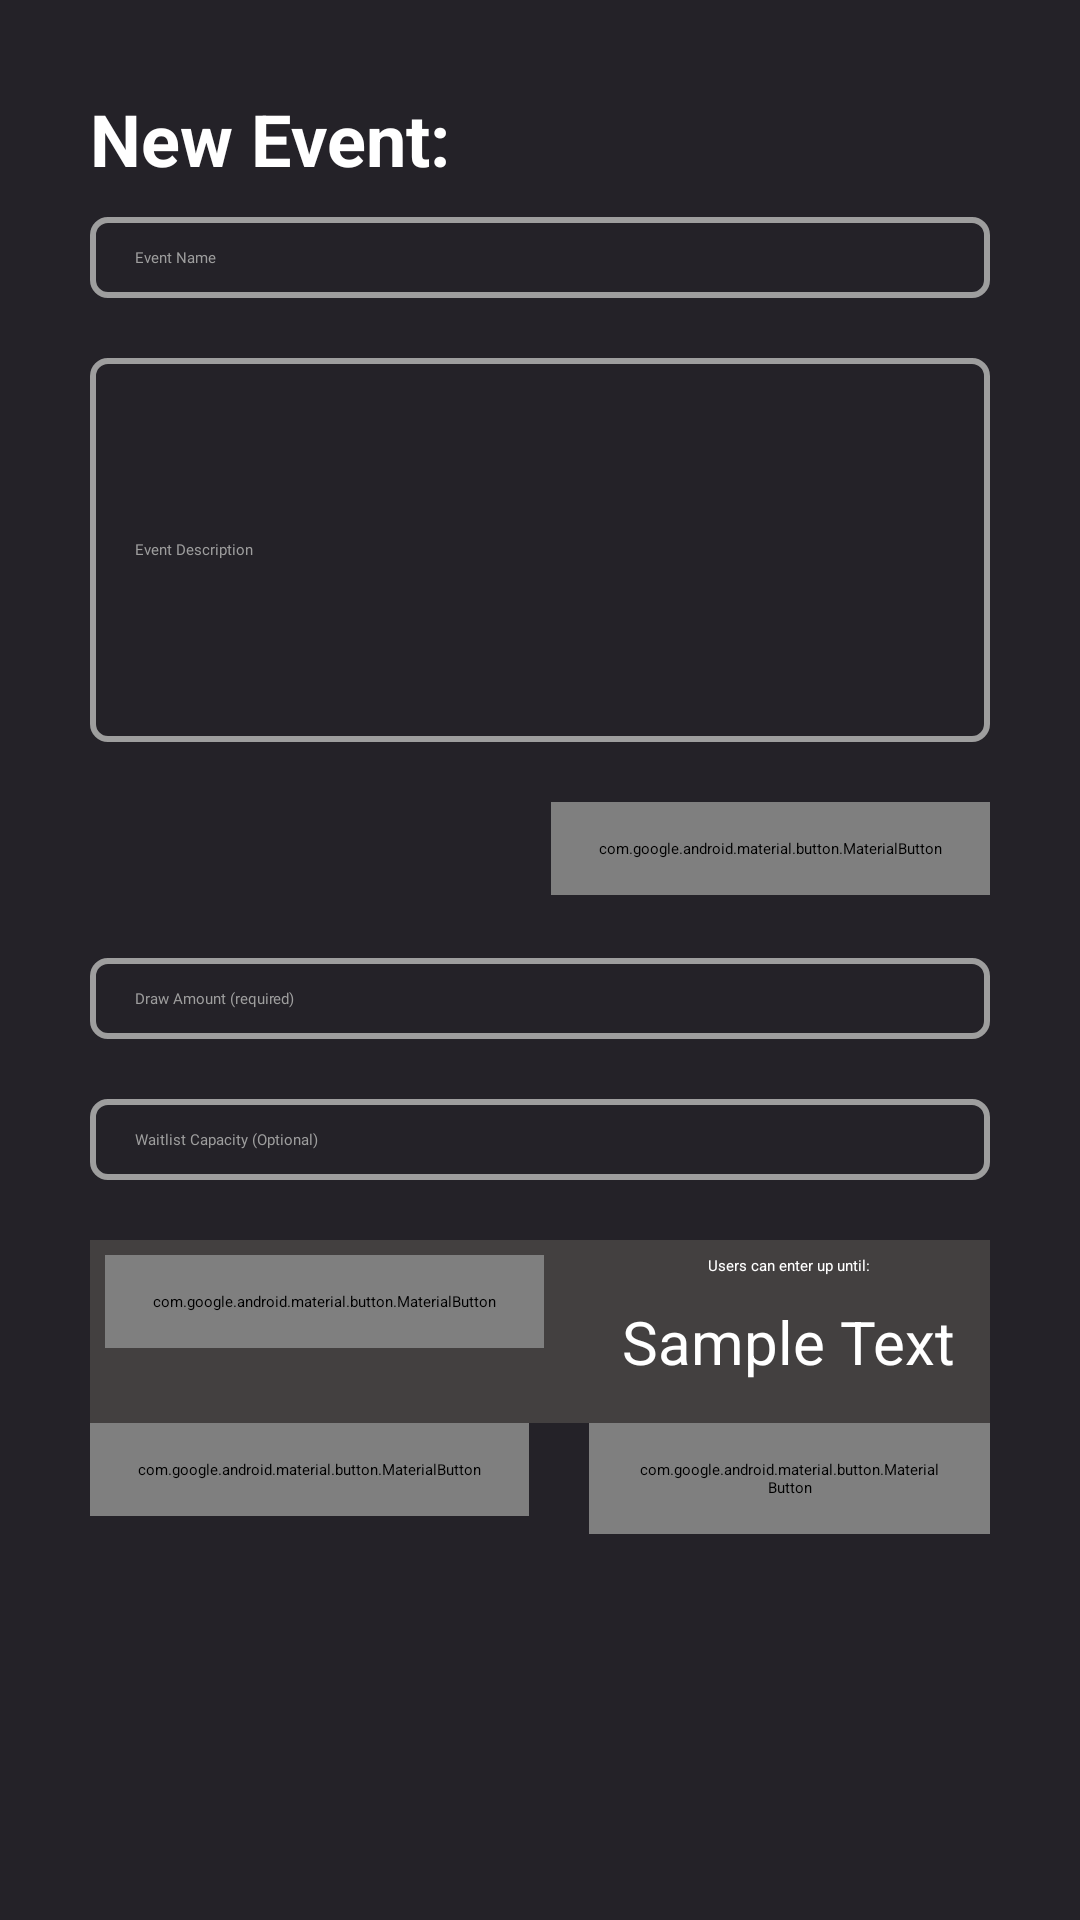

Produce the Android XML layout that renders to this screen, including the resource entries it uses.
<!-- AndroidManifest.xml: application theme Theme.Oblong -->
<!-- res/layout/activity_organizer_create_event_screen.xml -->
<?xml version="1.0" encoding="utf-8"?>
<LinearLayout xmlns:android="http://schemas.android.com/apk/res/android"
    xmlns:app="http://schemas.android.com/apk/res-auto"
    xmlns:tools="http://schemas.android.com/tools"
    android:id="@+id/main"
    android:layout_width="match_parent"
    android:layout_height="match_parent"
    android:background="@color/background"
    android:orientation="vertical"
    android:padding="30dp"
    tools:context=".organizer.organizer_create_event_fragment">

    <ScrollView
        android:layout_width="match_parent"
        android:layout_height="match_parent"
        android:background="@color/background">

        <LinearLayout
            android:layout_width="match_parent"
            android:layout_height="match_parent"
            android:orientation="vertical">

            <TextView
                android:id="@+id/new_event_textView"
                android:layout_width="match_parent"
                android:layout_height="wrap_content"
                android:layout_marginBottom="10dp"
                android:text="New Event:"
                android:textColor="@color/white"
                android:textSize="24sp"
                android:textStyle="bold" />

            <EditText
                android:id="@+id/event_name_entry"
                android:layout_width="match_parent"
                android:layout_height="wrap_content"
                android:layout_marginBottom="20dp"
                android:background="@drawable/edit_text_background"
                android:ems="10"
                android:fontFamily="@font/kalam"
                android:gravity="center_vertical"
                android:hint="Event Name"
                android:inputType="text"
                android:paddingStart="15dp"
                android:paddingTop="10dp"
                android:paddingEnd="15dp"
                android:paddingBottom="10dp"
                android:textColor="@color/white"
                android:textColorHint="@color/secondary_text" />

            <EditText
                android:id="@+id/new_event_description_entry"
                android:layout_width="match_parent"
                android:layout_height="128dp"
                android:layout_marginBottom="20dp"
                android:background="@drawable/edit_text_background"
                android:ems="10"
                android:fontFamily="@font/kalam"
                android:gravity="center_vertical"
                android:hint="Event Description"
                android:inputType="text"
                android:paddingStart="15dp"
                android:paddingTop="10dp"
                android:paddingEnd="15dp"
                android:paddingBottom="10dp"
                android:textColor="@color/white"
                android:textColorHint="@color/secondary_text" />

            <LinearLayout
                android:layout_width="match_parent"
                android:layout_height="match_parent"
                android:orientation="horizontal">

                <ImageView
                    android:id="@+id/new_event_display_image"
                    android:layout_width="wrap_content"
                    android:layout_height="52dp"
                    android:layout_weight="1"
                    tools:src="@drawable/image_placeholder" />

                <com.google.android.material.button.MaterialButton
                    android:id="@+id/upload_button"
                    android:layout_width="wrap_content"
                    android:layout_height="wrap_content"
                    android:layout_marginBottom="20dp"
                    android:fontFamily="@font/roboto"
                    android:gravity="center"
                    android:paddingLeft="16dp"
                    android:paddingTop="12dp"
                    android:paddingRight="16dp"
                    android:paddingBottom="12dp"
                    android:text="Upload Image"
                    android:textColor="@color/background"
                    android:textSize="14sp"
                    android:textStyle="bold"
                    app:backgroundTint="@color/accent"
                    app:iconGravity="textEnd"
                    app:iconTint="@color/background" />
            </LinearLayout>

            <EditText
                android:id="@+id/capacity_dropdown"
                android:layout_width="match_parent"
                android:layout_height="wrap_content"
                android:layout_marginBottom="20dp"
                android:background="@drawable/edit_text_background"
                android:ems="10"
                android:fontFamily="@font/kalam"
                android:gravity="center_vertical"
                android:hint="Draw Amount (required)"
                android:inputType="text"
                android:paddingStart="15dp"
                android:paddingTop="10dp"
                android:paddingEnd="15dp"
                android:paddingBottom="10dp"
                android:textColor="@color/white"
                android:textColorHint="@color/secondary_text" />

            <EditText
                android:id="@+id/waitlist_capacity_dropdown"
                android:layout_width="match_parent"
                android:layout_height="wrap_content"
                android:layout_marginBottom="20dp"
                android:background="@drawable/edit_text_background"
                android:ems="10"
                android:fontFamily="@font/kalam"
                android:gravity="center_vertical"
                android:hint="Waitlist Capacity (Optional)"
                android:inputType="text"
                android:paddingStart="15dp"
                android:paddingTop="10dp"
                android:paddingEnd="15dp"
                android:paddingBottom="10dp"
                android:textColor="@color/white"
                android:textColorHint="@color/secondary_text" />

            <LinearLayout
                android:layout_width="match_parent"
                android:layout_height="match_parent"
                android:background="#434040"
                android:orientation="horizontal"
                android:padding="5dp">

                <com.google.android.material.button.MaterialButton
                    android:id="@+id/new_event_choose_date_time"
                    android:layout_width="wrap_content"
                    android:layout_height="wrap_content"
                    android:layout_marginRight="20dp"
                    android:layout_marginBottom="20dp"
                    android:fontFamily="@font/roboto"
                    android:gravity="center"
                    android:paddingLeft="16dp"
                    android:paddingTop="12dp"
                    android:paddingRight="16dp"
                    android:paddingBottom="12dp"
                    android:text="Pick a Deadline"
                    android:textColor="@color/background"
                    android:textSize="14sp"
                    android:textStyle="bold"
                    app:backgroundTint="@color/accent"
                    app:iconGravity="textEnd"
                    app:iconTint="@color/background" />

                <LinearLayout
                    android:layout_width="match_parent"
                    android:layout_height="match_parent"
                    android:gravity="center"
                    android:orientation="vertical">

                    <TextView
                        android:id="@+id/textView5"
                        android:layout_width="wrap_content"
                        android:layout_height="wrap_content"
                        android:layout_weight="1"
                        android:text="Users can enter up until:"
                        android:textColor="@color/white" />

                    <TextView
                        android:id="@+id/new_event_display_deadline"
                        android:layout_width="wrap_content"
                        android:layout_height="wrap_content"
                        android:layout_weight="1"
                        android:text="Sample Text"
                        android:textColor="@color/white"
                        android:textSize="20sp" />
                </LinearLayout>

            </LinearLayout>

            <Switch
                android:id="@+id/loaction_required"
                android:layout_width="match_parent"
                android:layout_height="wrap_content"
                android:fontFamily="@font/roboto"
                android:text="Record entrant signup location"
                android:textColor="@color/white" />

            <LinearLayout
                android:layout_width="match_parent"
                android:layout_height="wrap_content"
                android:gravity="center_horizontal"
                android:orientation="horizontal">

                <com.google.android.material.button.MaterialButton
                    android:id="@+id/create_event_button"
                    android:layout_width="wrap_content"
                    android:layout_height="wrap_content"
                    android:layout_marginRight="20dp"
                    android:layout_marginBottom="20dp"
                    android:fontFamily="@font/roboto"
                    android:gravity="center"
                    android:paddingLeft="16dp"
                    android:paddingTop="12dp"
                    android:paddingRight="16dp"
                    android:paddingBottom="12dp"
                    android:text="Create Event"
                    android:textColor="@color/background"
                    android:textSize="14sp"
                    android:textStyle="bold"
                    app:backgroundTint="@color/accent"
                    app:icon="@drawable/baseline_arrow_right_24"
                    app:iconGravity="textEnd"
                    app:iconTint="@color/background" />

                <com.google.android.material.button.MaterialButton
                    android:id="@+id/event_creation_cancel_button"
                    android:layout_width="wrap_content"
                    android:layout_height="wrap_content"
                    android:layout_marginBottom="20dp"
                    android:fontFamily="@font/roboto"
                    android:gravity="center"
                    android:paddingLeft="16dp"
                    android:paddingTop="12dp"
                    android:paddingRight="16dp"
                    android:paddingBottom="12dp"
                    android:text="Cancel"
                    android:textColor="@color/background"
                    android:textSize="14sp"
                    android:textStyle="bold"
                    app:backgroundTint="@color/accent"
                    app:iconGravity="textEnd"
                    app:iconTint="@color/background" />
            </LinearLayout>
        </LinearLayout>
    </ScrollView>
</LinearLayout>
<!-- resources referenced by this layout -->
<resources>
  <color name="accent">#FF676FFF</color>
  <color name="background">#FF242228</color>
  <color name="secondary_text">#FF9E9E9E</color>
  <color name="white">#FFFFFFFF</color>
  <!-- drawable edit_text_background (drawable) -->
  <?xml version="1.0" encoding="utf-8"?>
  <selector xmlns:android="http://schemas.android.com/apk/res/android">
      <item>
          <shape android:shape="rectangle">
              <solid android:color="@color/zxing_transparent"/>
              <corners android:radius="5dp"/>
              <stroke android:width="2dp" android:color="@color/secondary_text"/>
  
          </shape>
      </item>
  
  </selector>
  <!-- drawable image_placeholder: png bitmap (drawable, 773 bytes) -->
</resources>
